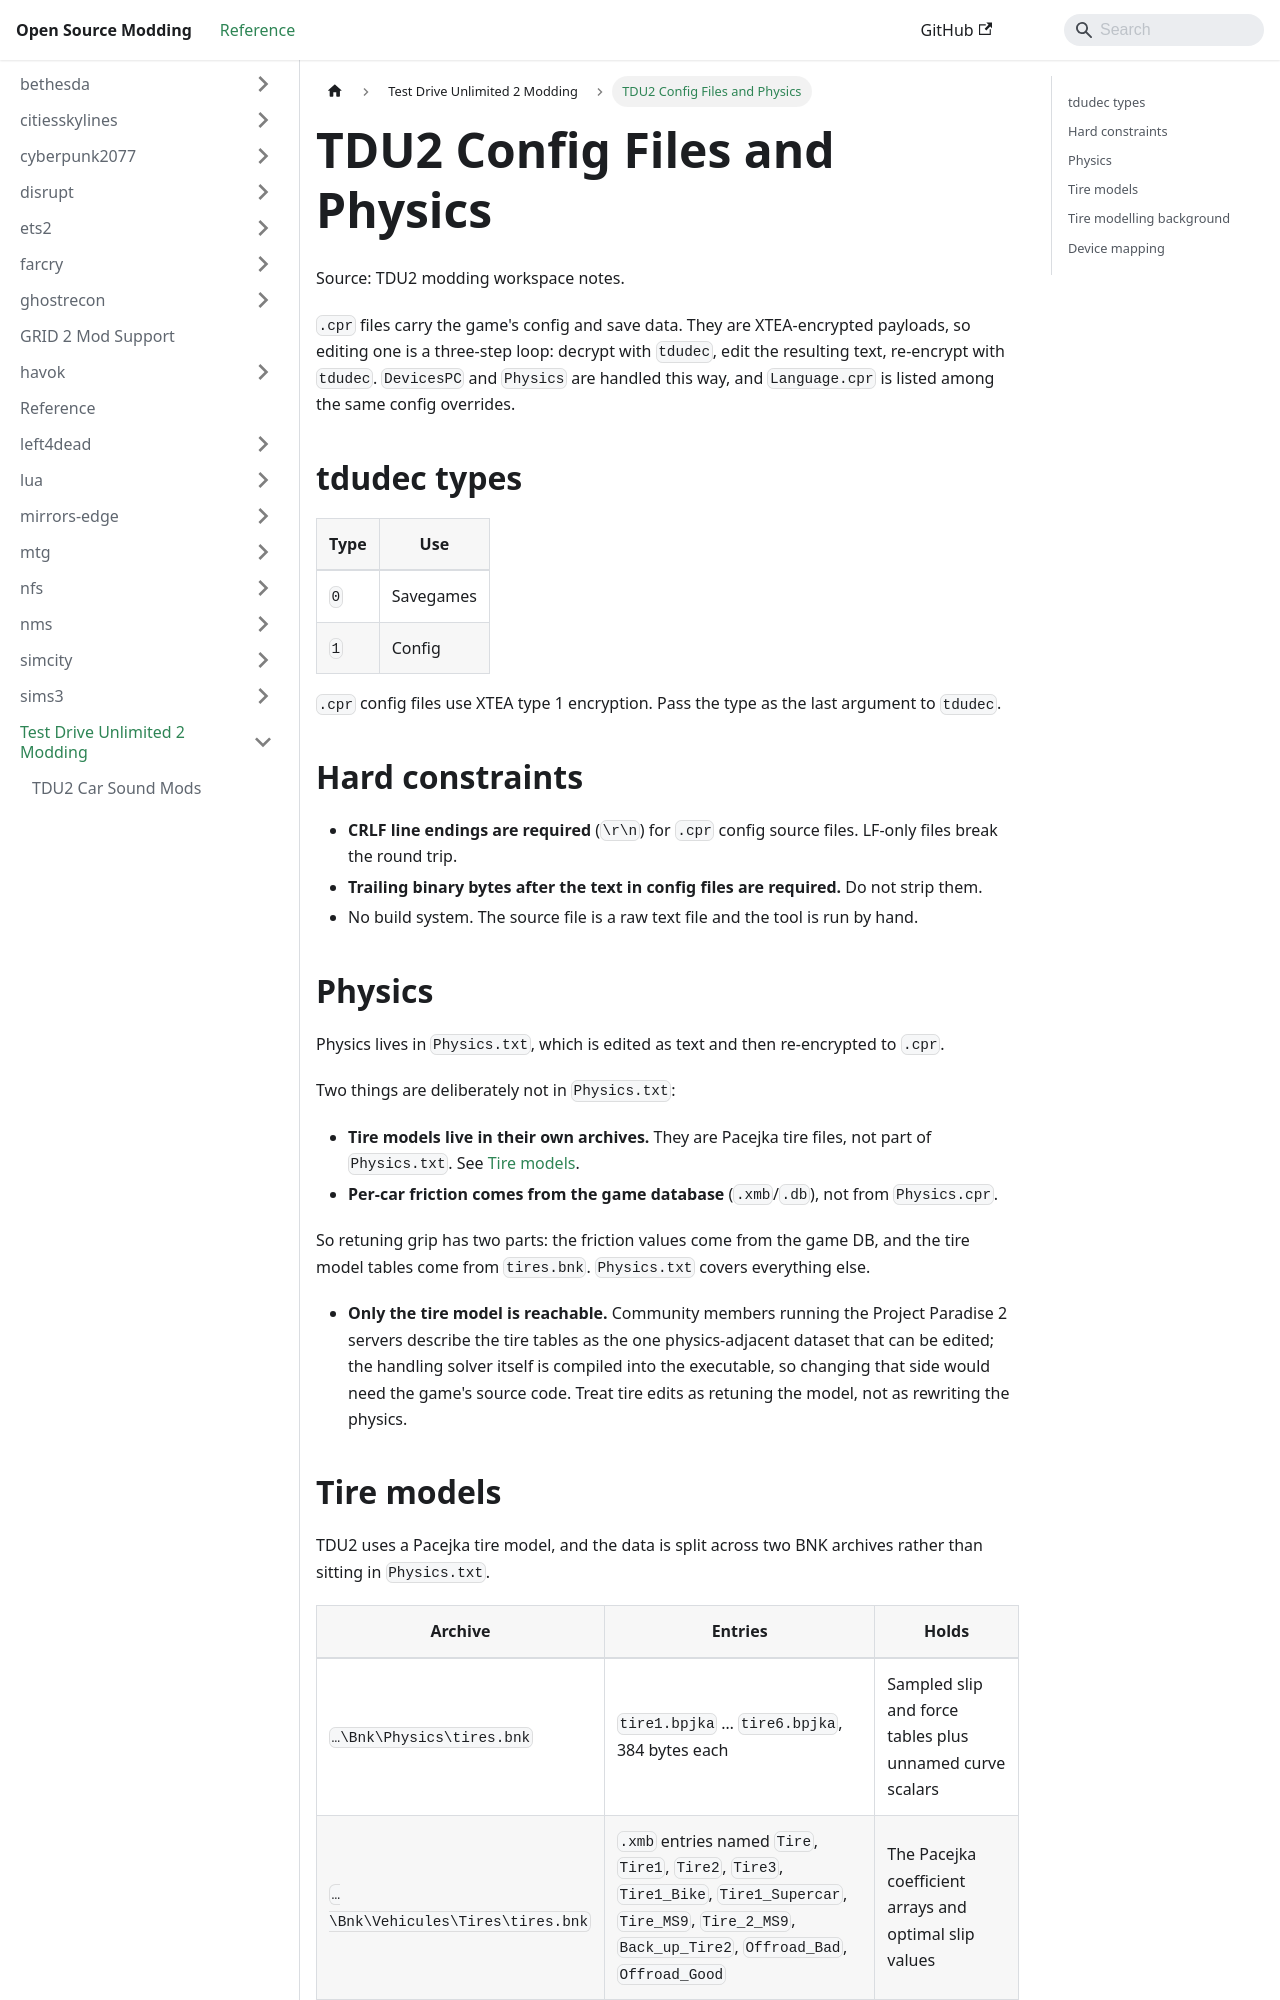

repository: Open-Source-Modding/open-source-modding.github.io · page: docs/tdu2/config-files/index.html · generator: docusaurus

# TDU2 Config Files and Physics
Source: TDU2 modding workspace notes.

`.cpr` files carry the game's config and save data. They are XTEA-encrypted payloads, so editing one is a three-step loop: decrypt with `tdudec`, edit the resulting text, re-encrypt with `tdudec`. `DevicesPC` and `Physics` are handled this way, and `Language.cpr` is listed among the same config overrides.

## tdudec types

| Type | Use |
|------|-----|
| `0` | Savegames |
| `1` | Config |

`.cpr` config files use XTEA type 1 encryption. Pass the type as the last argument to `tdudec`.

## Hard constraints

- **CRLF line endings are required** (`\r\n`) for `.cpr` config source files. LF-only files break the round trip.
- **Trailing binary bytes after the text in config files are required.** Do not strip them.
- No build system. The source file is a raw text file and the tool is run by hand.

## Physics

Physics lives in `Physics.txt`, which is edited as text and then re-encrypted to `.cpr`.

Two things are deliberately not in `Physics.txt`:

- **Tire models live in their own archives.** They are Pacejka tire files, not part of `Physics.txt`. See [Tire models](#tire-models).
- **Per-car friction comes from the game database** (`.xmb`/`.db`), not from `Physics.cpr`.

So retuning grip has two parts: the friction values come from the game DB, and the tire model tables come from `tires.bnk`. `Physics.txt` covers everything else.

- **Only the tire model is reachable.** Community members running the Project Paradise 2 servers describe the tire tables as the one physics-adjacent dataset that can be edited; the handling solver itself is compiled into the executable, so changing that side would need the game's source code. Treat tire edits as retuning the model, not as rewriting the physics.
